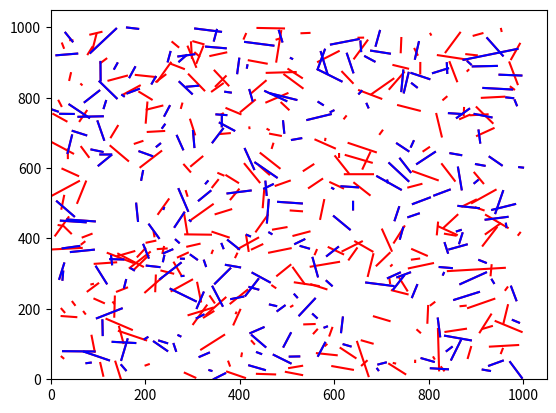

Write Python code to recreate this figure.
import numpy as np
import math
import matplotlib.pyplot as plt
from itertools import chain

N = 500
p = 1
Gt = 2.5
Gr = 2.5
Ptdbm = 40
fmhz = 2400
NdBm = -184
Noise = (10 ** (NdBm/10))*0.001
w = 1
region = 1000
B = 5e6


h = np.empty([N, N], dtype=float)
H = np.empty([N, N], dtype=float)
rate = np.zeros([N, 1], dtype=float)


def linkpair(N):
    t = np.random.random(N) * 2 * np.pi - np.pi
    t = np.expand_dims(t, axis=1)
    x = np.cos(t)
    y = np.sin(t)
    i_set = np.arange(0, N, 1)
    Tx = np.random.uniform(0, 1000, N)
    Tx = np.expand_dims(Tx, axis=1)
    Ty = np.random.uniform(0, 1000, N)
    Ty = np.expand_dims(Ty, axis=1)
    len = np.zeros((N, 1))
    for i in i_set:
        len[i] = np.random.uniform(2, 65)
        x[i] = x[i] * len[i]
        y[i] = y[i] * len[i]
        Rx = Tx + x
        Ry = Ty + y
        for i in range(0, N):
            if Rx[i] > region or Rx[i] < 0:
                Rx[i] = Tx[i] - 2 * x[i]
            if Ry[i] > region or Ry[i] < 0:
                Ry[i] = Ty[i] - 2 * y[i]
        T = np.vstack((Tx.T, Ty.T)).T
        R = np.vstack((Rx.T, Ry.T)).T
    return T, R


[T, R] = linkpair(N)
for i in range(0, N):
    plt.plot([T[i, 0], R[i, 0]], [T[i, 1], R[i, 1]], '-r')
    plt.axis([0, 1010, 0, 1010])


for i in range(0, N):
    for j in range(0, N):
        h[i, j] = 32.45 + 20*math.log10(np.sqrt((T[j, 0] - R[i, 0])**2 + (T[j, 1] - R[i, 1])**2)/1000)\
                  + 20*math.log(fmhz, 10)-Gt-Gr
# 当Pi=1时， H[ii]数值上等于pi*h[i,j]^2,
Prdbm = Ptdbm - h     # (L=Pt/Pr)
for i in range(0, N):
    a = Prdbm[i] / 10
    H[i] = (10 ** a) * 0.001


print('H[5,10]=%.14f' % H[5, 10])
print('H[5,5]=%.14f W' % H[10, 10])
# One D2D net created


xx = np.random.randint(0, 2, (N, 1))  # [low, high).
x = np.ones([N, 1], dtype=float)
z = np.empty([N, 1], dtype=float)
y = np.empty([N, 1], dtype=float)
for i in range(0, N):                 # 随机初始化
    if xx[i] == 0:
        x[i] = 0


for t in range(0, 101):
    for i in range(0, N):
        z[i] = (H[i, i] * x[i])/(np.dot(H[i, :].T, x) - H[i, i]*x[i] + Noise)   # numpyarray.T: 转置
        y[i] = math.sqrt(w*(1+z[i])*H[i, i]*p*x[i])/(np.dot(H[i, :].T, x) + Noise)
        xxx = (y[i] * np.sqrt(w * (1 + z[i]) * H[i, i] * p)) / np.dot(H[:, i].T, np.multiply(y, y))
        # xxx = y[i] * np.sqrt(w * (1 + z[i]) * H[i, i]) / (np.dot(H[i, :].T, np.multiply(y, y)))
        x[i] = min(1, xxx*xxx)
for i in range(0, N):
    Q = 2*y[i]*math.sqrt(w*(1+z[i])*H[i, i]*x[i]) - x[i] * (np.dot(H[:, i].T, np.multiply(y, y)))
    if Q > 0:
        x[i] = 1
    else:
        x[i] = 0

counter = 0
for i in range(0, N):
    if x[i] == 0:
        H[i, :] = 0
        H[:, i] = 0
snr = np.zeros((N, 1))
for i in range(0, N):
    if H[i, i] != 0:
        snr[i] = H[i, i]/(np.sum(H[i]) - H[i, i]*x[i] + Noise)
        rate[i] = 5*np.log2(1 + snr[i])
        counter = counter + 1
        plt.plot([T[i, 0], R[i, 0]], [T[i, 1], R[i, 1]], '-b')
        plt.axis([0, 1050, 0, 1050])
print('Activate rate:', counter/N*100, '%')
print('sumrate:', np.sum(rate), 'Mbps')
plt.show()
